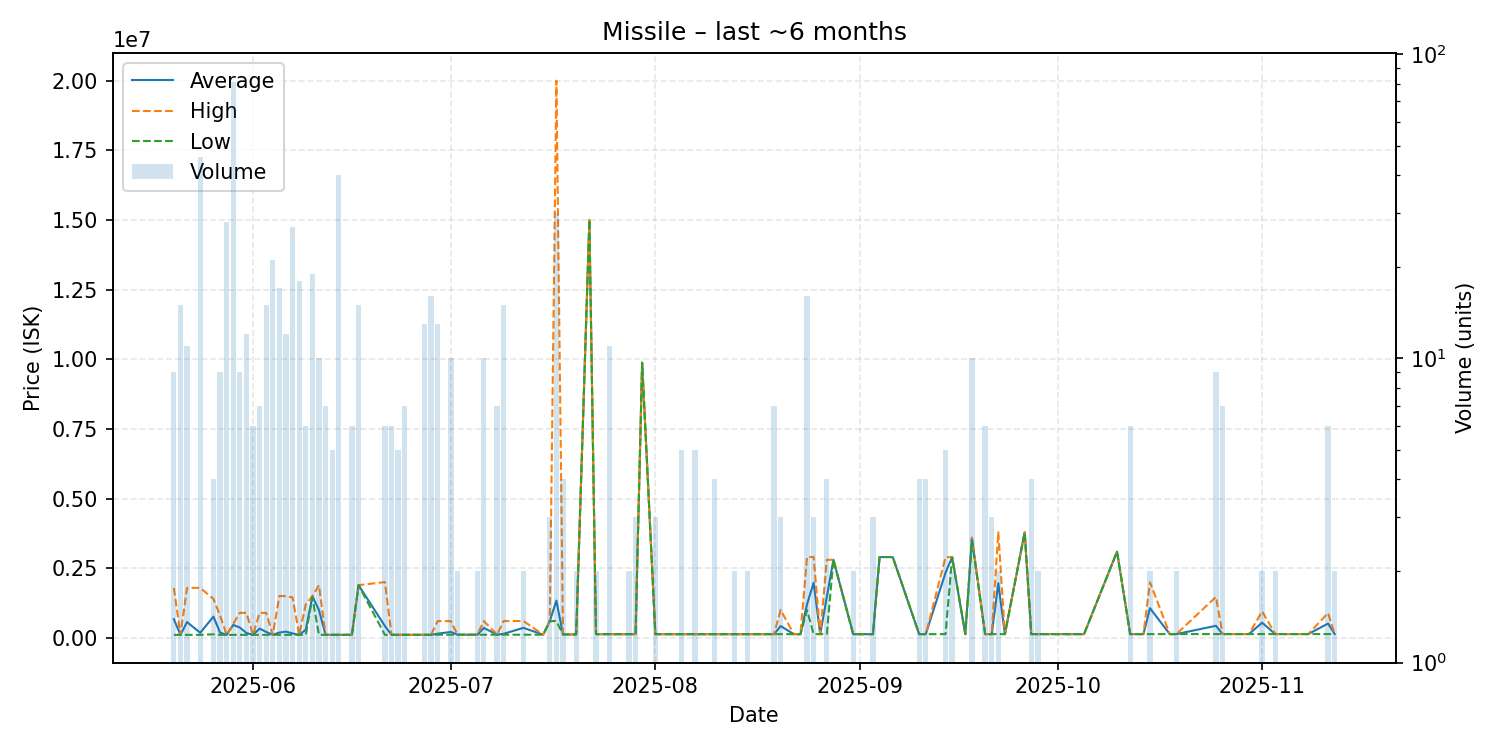

Values plotted in this chart, from the file beside it:
date, average, highest, lowest, order_count, volume
2025-05-20, 666789, 1791000, 104700, 4, 9
2025-05-21, 104800, 104800, 104800, 5, 15
2025-05-22, 564945, 1792000, 104800, 6, 11
2025-05-24, 178243, 1792000, 104800, 8, 46
2025-05-26, 760475, 1395950, 125000, 3, 4
2025-05-27, 186667, 800000, 105000, 5, 9
2025-05-28, 105068, 105100, 105000, 4, 28
2025-05-29, 461009, 500000, 105200, 6, 81
2025-05-30, 368622, 895000, 105400, 5, 9
2025-05-31, 171550, 895000, 105800, 3, 12
2025-06-01, 105900, 105900, 105900, 1, 6
2025-06-02, 331071, 894000, 105900, 3, 7
2025-06-03, 211000, 894000, 105900, 5, 15
2025-06-04, 106100, 106100, 106100, 5, 21
2025-06-05, 188188, 1500000, 106200, 4, 17
2025-06-06, 221892, 1495000, 106200, 4, 12
2025-06-07, 155874, 1450000, 106100, 4, 27
2025-06-08, 106150, 106200, 106100, 3, 18
2025-06-09, 288500, 1200000, 106200, 2, 6
2025-06-10, 1490895, 1495000, 1450000, 4, 19
2025-06-11, 996750, 1887000, 106500, 2, 10
2025-06-12, 106500, 106500, 106500, 3, 7
2025-06-13, 106520, 106600, 106500, 3, 5
2025-06-14, 106485, 106500, 106400, 5, 40
2025-06-16, 106400, 106400, 106400, 1, 6
2025-06-17, 1889600, 1890000, 1888000, 2, 15
2025-06-21, 422167, 2000000, 106600, 2, 6
2025-06-22, 106767, 106800, 106700, 2, 6
2025-06-23, 106700, 106700, 106700, 3, 5
2025-06-24, 106800, 106800, 106800, 2, 7
2025-06-25, 106800, 106800, 106800, 1, 1
2025-06-26, 106800, 106800, 106800, 1, 1
2025-06-27, 106785, 106800, 106700, 2, 13
2025-06-28, 106700, 106700, 106700, 3, 16
2025-06-29, 147438, 600000, 110000, 5, 13
2025-07-01, 209570, 600000, 110100, 4, 10
2025-07-02, 110100, 110100, 110100, 2, 2
2025-07-03, 110100, 110100, 110100, 1, 1
2025-07-05, 110100, 110100, 110100, 1, 2
2025-07-06, 355050, 600000, 110100, 3, 10
2025-07-08, 111043, 111100, 111000, 2, 7
2025-07-09, 143673, 601100, 111000, 2, 15
2025-07-12, 356600, 602100, 111100, 2, 2
2025-07-15, 111100, 111100, 111100, 1, 1
2025-07-16, 601000, 601000, 601000, 2, 3
2025-07-17, 1333857, 20000000, 601000, 8, 30
2025-07-18, 120000, 120000, 120000, 2, 4
2025-07-19, 120000, 120000, 120000, 1, 1
2025-07-20, 120000, 120000, 120000, 1, 2
2025-07-22, 15000000, 15000000, 15000000, 1, 1
2025-07-23, 130000, 130000, 130000, 2, 2
2025-07-25, 130100, 130100, 130100, 3, 11
2025-07-26, 130100, 130100, 130100, 1, 1
2025-07-28, 130100, 130100, 130100, 2, 2
2025-07-29, 130233, 130300, 130200, 2, 3
2025-07-30, 9874000, 9874000, 9874000, 1, 1
2025-08-01, 130000, 130000, 130000, 2, 3
2025-08-05, 130000, 130000, 130000, 1, 5
2025-08-07, 130000, 130000, 130000, 2, 5
2025-08-09, 130100, 130100, 130100, 1, 1
... 50 more rows
